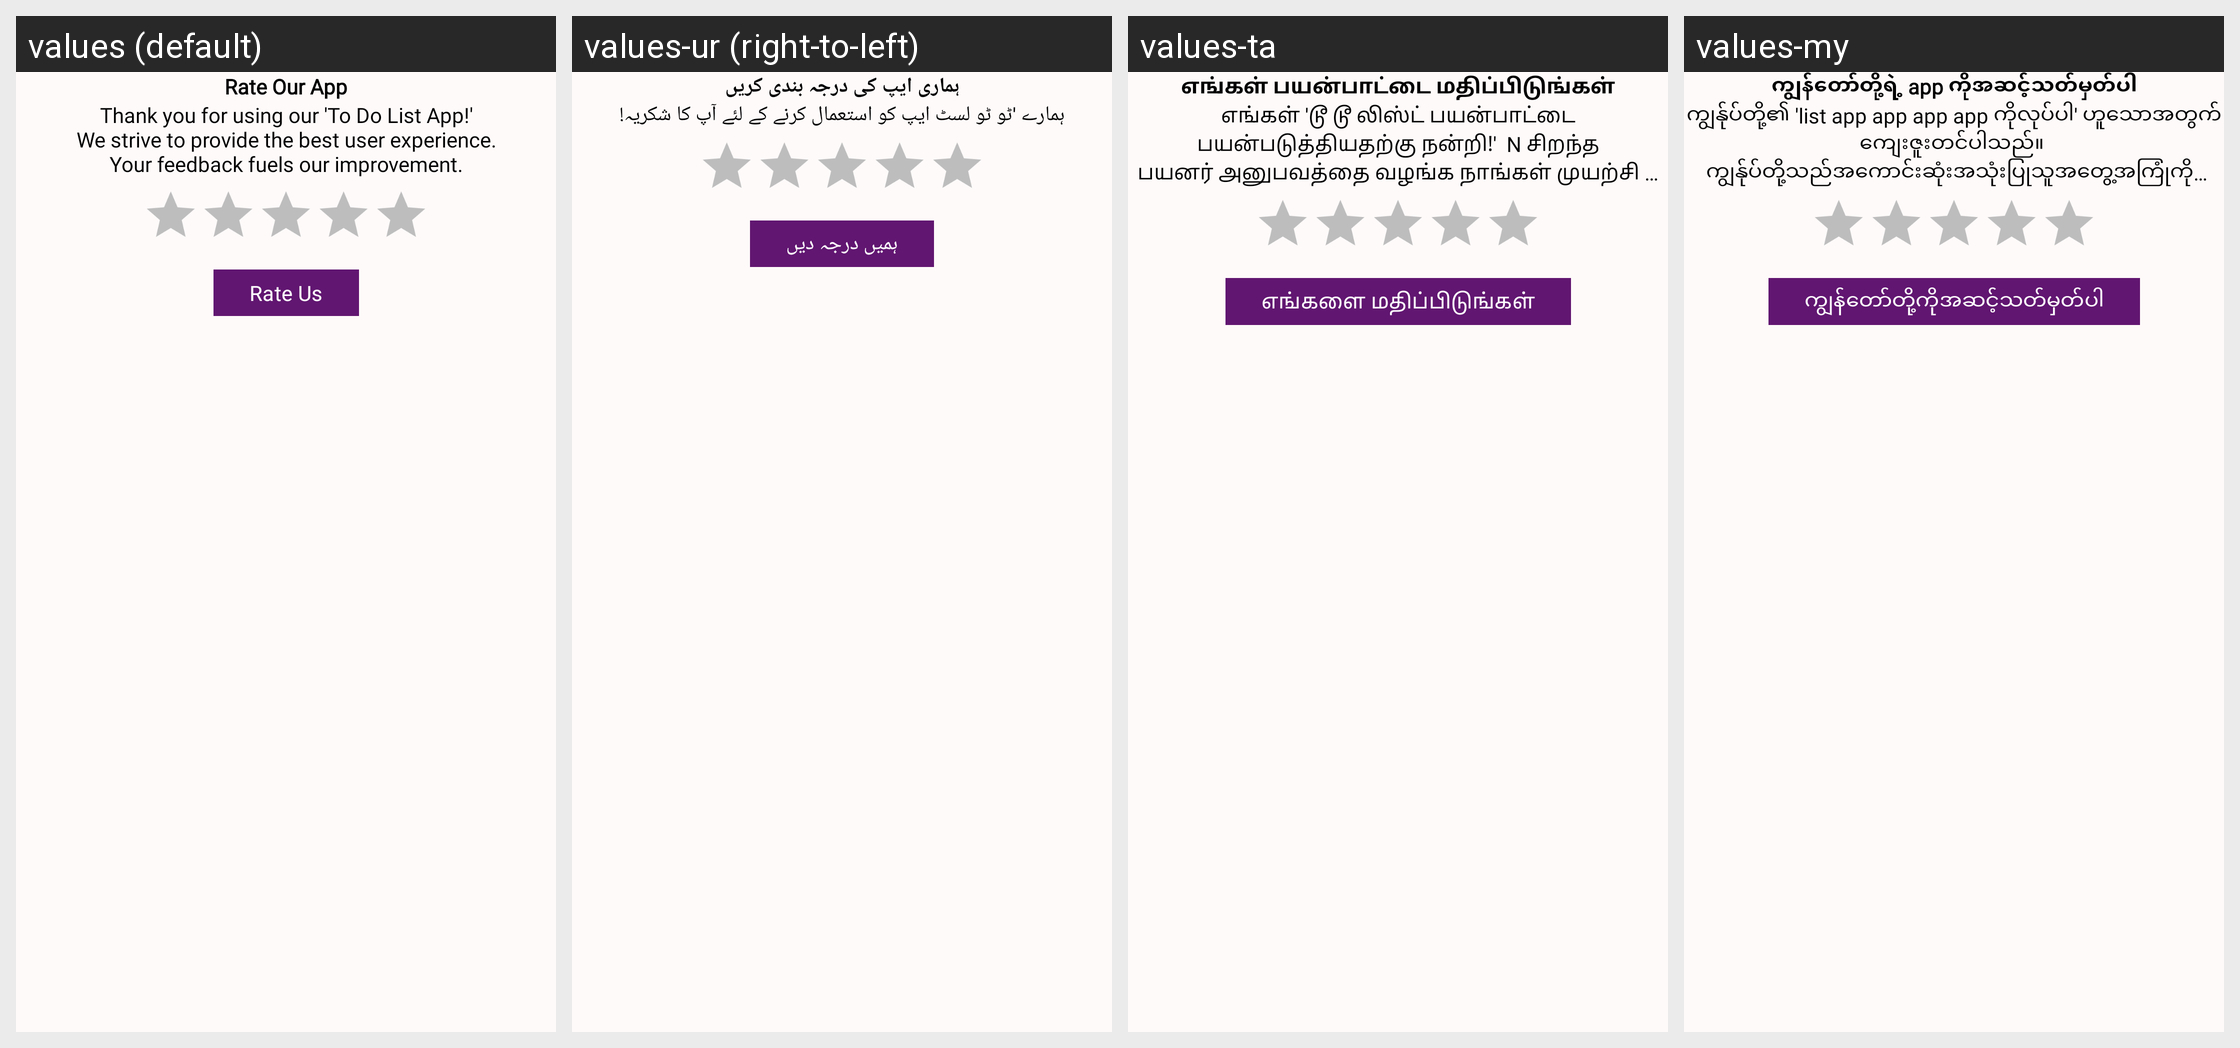

Locale-by-locale string values for the Android screen shown in this grid:
Android screen res/layout/rate_us_dialog_layout.xml rendered under 4 locales, left to right: values (default), values-ur (right-to-left), values-ta, values-my. Device: Nexus 5 (rendered at 1080×1920; each locale shown at half size, 540×960, under a caption strip naming it); theme Theme.ToDoList.
Other locales in the repository, not shown: values-af, values-ar, values-bg, values-bho, values-bn, values-cs, values-da, values-de, values-el, values-es, values-fa, values-fi, values-fr, values-gn, values-ha, values-hi, values-hu, values-id, values-it, values-iw, values-ja, values-ko, values-mr, values-ms, values-nl, values-om, values-pl, values-pt, values-qu, values-ro, values-ru, values-sr, values-sv, values-sw, values-te, values-th, values-tl, values-tr, values-uk, values-vi, values-yo, values-zh-rCN, values-zh-rTW, values-zu.
Strings drawn on this screen, with the default value and each locale's value (text and hints the layout hard-codes, and strings that could not be matched under every locale, appear in the picture but are not listed):

rate_our_app_text
  values: Rate Our App
  values-ur: ہماری ایپ کی درجہ بندی کریں
  values-ta: எங்கள் பயன்பாட்டை மதிப்பிடுங்கள்
  values-my: ကျွန်တော်တို့ရဲ့ app ကိုအဆင့်သတ်မှတ်ပါ

rate_us_message_text
  values: Thank you for using our 'To Do List App!'
      We strive to provide the best user experience.
      Your feedback fuels our improvement.
  values-ur: ہمارے 'ٹو ٹو لسٹ ایپ کو استعمال کرنے کے لئے آپ کا شکریہ!
  values-ta: எங்கள் 'டூ டூ லிஸ்ட் பயன்பாட்டை பயன்படுத்தியதற்கு நன்றி!'  N சிறந்த பயனர் அனுபவத்தை வழங்க நாங்கள் முயற்சி செய்கிறோம்.  N உங்கள் கருத்து எங்கள் முன்னேற்றத்தை எரிபொருளாகக் கொண்டுள்ளது.
  values-my: ကျွန်ုပ်တို့၏ 'list app app app app ကိုလုပ်ပါ' ဟူသောအတွက်ကျေးဇူးတင်ပါသည်။ 
       ကျွန်ုပ်တို့သည်အကောင်းဆုံးအသုံးပြုသူအတွေ့အကြုံကိုပေးရန်ကြိုးစားသည်။

rate_us_text
  values: Rate Us
  values-ur: ہمیں درجہ دیں
  values-ta: எங்களை மதிப்பிடுங்கள்
  values-my: ကျွန်တော်တို့ကိုအဆင့်သတ်မှတ်ပါ
